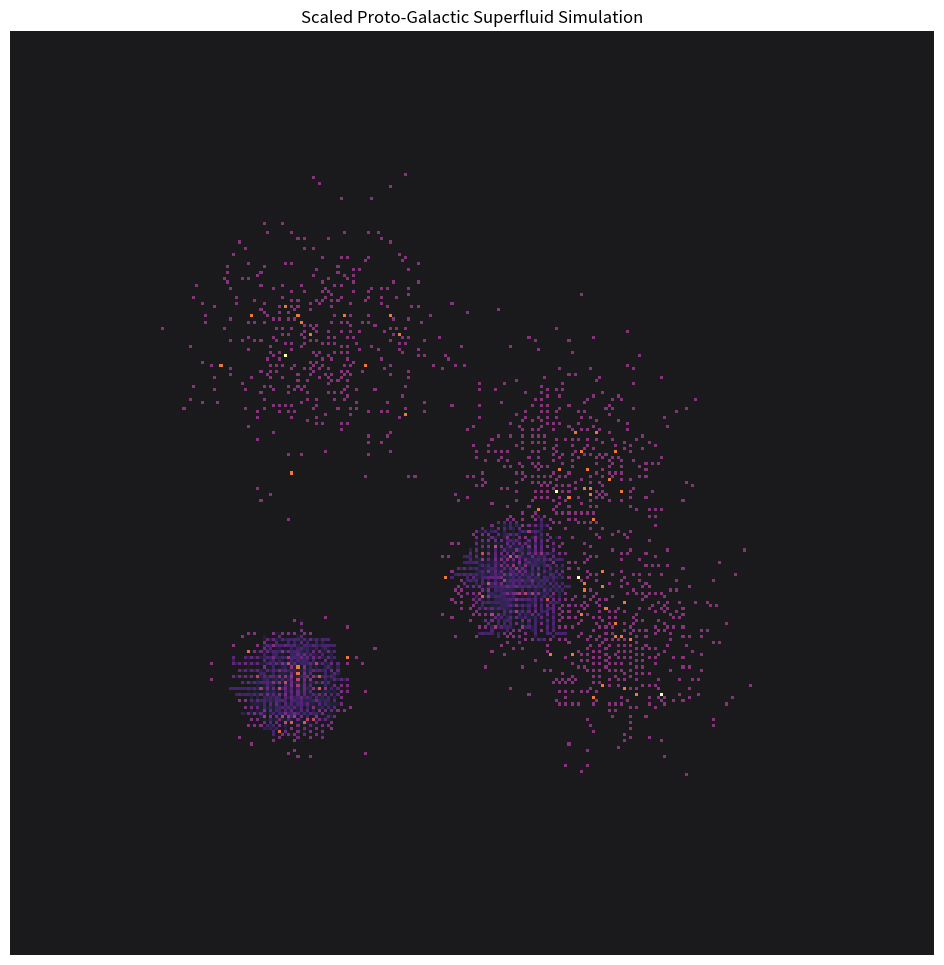

Here is the Python script that generated this plot:

import numpy as np
import matplotlib.pyplot as plt

# Parameters
field_res = 300
field_extent = 20
dt = 0.05
timesteps = 250
memory_decay = 0.98
num_clusters = 5
cluster_particles = 400

# Fields
density_field = np.zeros((field_res, field_res))
entropy_field = np.zeros_like(density_field)

# Initialize clusters
positions = []
for _ in range(num_clusters):
    center = np.random.uniform(-field_extent / 2, field_extent / 2, 2)
    spread = np.random.uniform(1.0, 3.0)
    cluster = np.random.normal(center, spread, (cluster_particles, 2))
    positions.append(cluster)
positions = np.vstack(positions)

# Convert position array to field index
def to_field_indices(pos_array):
    scale = field_res / (2 * field_extent)
    x_idx = ((pos_array[:, 0] + field_extent) * scale).astype(int)
    y_idx = ((pos_array[:, 1] + field_extent) * scale).astype(int)
    x_idx = np.clip(x_idx, 0, field_res - 1)
    y_idx = np.clip(y_idx, 0, field_res - 1)
    return x_idx, y_idx

# Run simulation
for _ in range(timesteps):
    density_field.fill(0)
    x_idx, y_idx = to_field_indices(positions)
    np.add.at(density_field, (y_idx, x_idx), 1)

    grad_y, grad_x = np.gradient(density_field)
    motion_vectors = np.stack([-grad_x, -grad_y], axis=-1)

    move_vectors = motion_vectors[y_idx, x_idx] * dt
    positions += move_vectors

    entropy_field *= memory_decay
    x_idx_new, y_idx_new = to_field_indices(positions)
    np.add.at(entropy_field, (y_idx_new, x_idx_new), 0.5)

# Plot result
fig, ax = plt.subplots(figsize=(12, 12))
extent = [-field_extent, field_extent, -field_extent, field_extent]
ax.imshow(entropy_field, extent=extent, origin='lower', cmap='inferno', alpha=0.9)
ax.set_facecolor("black")
ax.set_title("Scaled Proto-Galactic Superfluid Simulation")
plt.axis('off')
plt.show()
